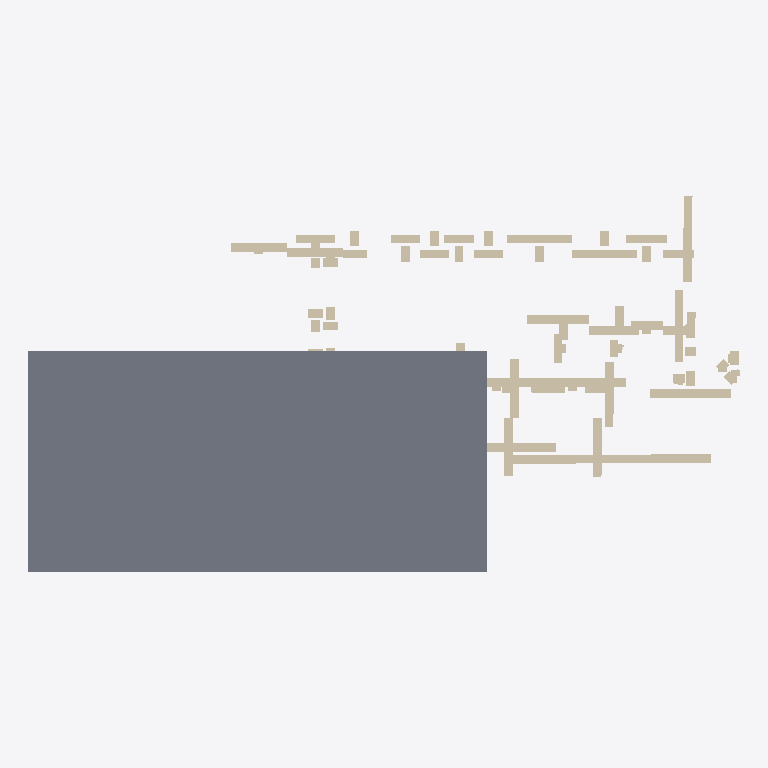
Plan cut of the same IFC building model at storey 'Ground Floor' (level 0.00 m, cut at 1.40 m), seen from above with north up, elements coloured by IFC class: 71 walls (beige), 1 slab (grey). Cut surfaces are drawn darker.
Extent 16.1 m × 8.5 m × 1.1 m (x, y, z). Storeys (1): Ground Floor at 0.00 m. Elements (122): 121 IfcWallStandardCase, 1 IfcSlab.

HEADER;
FILE_DESCRIPTION(('ViewDefinition [CoordinationView]'),'2;1');
FILE_NAME('','2025-11-12T21:44:46',(''),(''),'IfcOpenShell [number]','IfcOpenShell [number]','');
FILE_SCHEMA(('IFC4'));
ENDSEC;
DATA;
#11=IFCPROJECT('3s2CctBvP6yOVNdxmkRUBl',#5,'Floorplan Project',$,$,$,$,(#10),$);
#17=IFCSITE('0BicsQydL9VPbLew_lAc8C',#5,'Site',$,$,$,#16,$,.ELEMENT.,$,$,$,$,$);
#23=IFCBUILDING('1IbjCFuETArBGpco0paErM',#5,'Building',$,$,$,#22,$,$,$,$,$);
#29=IFCBUILDINGSTOREY('1eKYbIOsL1Gu9dGWqqT_kt',#5,'Ground Floor',$,$,#28,$,$,$,0.0);
#2092=IFCSLAB('3ViloKKkf9Lh5vUyZWHeI8',#5,'Floor',$,$,#2091,#2103,'FLOOR',$);
#1922=IFCWALLSTANDARDCASE('00fF1axxH1dxKZeAvD9zLz',#5,'Wall_9_29',$,$,#1921,#1933,$,$);
#1820=IFCWALLSTANDARDCASE('2mozb3v8f1pA1dyRvH1n3$',#5,'Wall_9_23',$,$,#1819,#1831,$,$);
#1888=IFCWALLSTANDARDCASE('2EuUIswqbCjvEEf99O6t4n',#5,'Wall_9_27',$,$,#1887,#1899,$,$);
#936=IFCWALLSTANDARDCASE('0AaT_gF450U8imnWLHhYMb',#5,'Wall_6_12',$,$,#935,#947,$,$);
#545=IFCWALLSTANDARDCASE('14BWcMZBj5nff$uIjR3G_A',#5,'Wall_5_1',$,$,#544,#556,$,$);
#1752=IFCWALLSTANDARDCASE('2z3UxpZdTBBhQo$OdkeyAR',#5,'Wall_9_19',$,$,#1751,#1763,$,$);
#52=IFCWALLSTANDARDCASE('36I9AIfXP2KBVg9j15WKSp',#5,'Wall_0_1',$,$,#51,#63,$,$);
#86=IFCWALLSTANDARDCASE('3d1j6y9W13vgjRCC6$ErOB',#5,'Wall_0_3',$,$,#85,#97,$,$);
#1769=IFCWALLSTANDARDCASE('2xFlP30nP8ixwR9kHJh0Xl',#5,'Wall_9_20',$,$,#1768,#1780,$,$);
#1633=IFCWALLSTANDARDCASE('2fwboSEXr8fAcgF9UGNutr',#5,'Wall_9_12',$,$,#1632,#1644,$,$);
#392=IFCWALLSTANDARDCASE('2FQAcE1G5AX9B11ToHmZHj',#5,'Wall_3_9',$,$,#391,#403,$,$);
#1905=IFCWALLSTANDARDCASE('1rtNbI1mb4XOrna_sV8pJe',#5,'Wall_9_28',$,$,#1904,#1916,$,$);
#358=IFCWALLSTANDARDCASE('24OvLuzRLCfQdl_Z5596SQ',#5,'Wall_3_7',$,$,#357,#369,$,$);
#1735=IFCWALLSTANDARDCASE('0hIOJe2FHBhO0sIbqpLk5n',#5,'Wall_9_18',$,$,#1734,#1746,$,$);
#664=IFCWALLSTANDARDCASE('0jM5SreoX8TwQ0kibjJQi2',#5,'Wall_5_8',$,$,#663,#675,$,$);
#851=IFCWALLSTANDARDCASE('0iV2VJ1DnBLAVLWw6gY4y2',#5,'Wall_6_7',$,$,#850,#862,$,$);
#919=IFCWALLSTANDARDCASE('178rjH0dD0hAzIqR0aDDih',#5,'Wall_6_11',$,$,#918,#930,$,$);
#443=IFCWALLSTANDARDCASE('0xcf$VpobFhuq3n_3zfm_F',#5,'Wall_3_12',$,$,#442,#454,$,$);
#1718=IFCWALLSTANDARDCASE('1k_fE_BfT3bhj6XiAfs9Fl',#5,'Wall_9_17',$,$,#1717,#1729,$,$);
#817=IFCWALLSTANDARDCASE('322013RgL6DhnQJOV6nuQp',#5,'Wall_6_5',$,$,#816,#828,$,$);
#783=IFCWALLSTANDARDCASE('1$tiPiAeb90eTcUox1iOml',#5,'Wall_6_3',$,$,#782,#794,$,$);
#1684=IFCWALLSTANDARDCASE('3FztmFkP982AxulIAfBeb9',#5,'Wall_9_15',$,$,#1683,#1695,$,$);
#120=IFCWALLSTANDARDCASE('0tdbKXqEn4bxNl$kpB4tbP',#5,'Wall_1_1',$,$,#119,#131,$,$);
#885=IFCWALLSTANDARDCASE('0hS7XH5RPEzvBpV91pqKSP',#5,'Wall_6_9',$,$,#884,#896,$,$);
#154=IFCWALLSTANDARDCASE('1UpGnt9ff0kvntzYhv$oS8',#5,'Wall_1_3',$,$,#153,#165,$,$);
#188=IFCWALLSTANDARDCASE('0umxoTmYXFNe9$ANfTStEf',#5,'Wall_2_1',$,$,#187,#199,$,$);
#222=IFCWALLSTANDARDCASE('02603bwYzEA8EeM$9z7EN7',#5,'Wall_2_3',$,$,#221,#233,$,$);
#562=IFCWALLSTANDARDCASE('3bG7U1q097AwgzGHIuxWgy',#5,'Wall_5_2',$,$,#561,#573,$,$);
#528=IFCWALLSTANDARDCASE('3HCwIYkOj1PAfw57h5t$Ll',#5,'Wall_5_0',$,$,#527,#539,$,$);
#256=IFCWALLSTANDARDCASE('0ri7cgDXj2XQ9T9VBRR6EK',#5,'Wall_3_1',$,$,#255,#267,$,$);
#1786=IFCWALLSTANDARDCASE('2S8Y1byAL5VRM$OyScYDwM',#5,'Wall_9_21',$,$,#1785,#1797,$,$);
#987=IFCWALLSTANDARDCASE('0IDd44U$z0IBwBuiO82r5O',#5,'Wall_6_15',$,$,#986,#998,$,$);
#749=IFCWALLSTANDARDCASE('3MMGBeEz99vRVbKbVQMINC',#5,'Wall_6_1',$,$,#748,#760,$,$);
#35=IFCWALLSTANDARDCASE('0hiPQBqgnEgwliYTelu7uj',#5,'Wall_0_0',$,$,#34,#46,$,$);
#171=IFCWALLSTANDARDCASE('36RVpgzNz6h99qz2sBWPX0',#5,'Wall_2_0',$,$,#170,#182,$,$);
#902=IFCWALLSTANDARDCASE('1zmmTDg41DO9pEs2IAS1md',#5,'Wall_6_10',$,$,#901,#913,$,$);
#69=IFCWALLSTANDARDCASE('0OId21KVDDEwSZm9CE5JLM',#5,'Wall_0_2',$,$,#68,#80,$,$);
#137=IFCWALLSTANDARDCASE('26t8n_Qr95EgnC20S8Pf9L',#5,'Wall_1_2',$,$,#136,#148,$,$);
#205=IFCWALLSTANDARDCASE('2jDX8ns6jBYhcu3ODlO0mk',#5,'Wall_2_2',$,$,#204,#216,$,$);
#239=IFCWALLSTANDARDCASE('0Dq3a6wzD6MwbwysNidFs6',#5,'Wall_3_0',$,$,#238,#250,$,$);
#477=IFCWALLSTANDARDCASE('2ZLS1mxo53sRex1VRlN5rX',#5,'Wall_4_1',$,$,#476,#488,$,$);
#1871=IFCWALLSTANDARDCASE('1AZMjX8NT3VPSReOszM9Qa',#5,'Wall_9_26',$,$,#1870,#1882,$,$);
#103=IFCWALLSTANDARDCASE('1rgDGraHH7uAMkX0LBJP3_',#5,'Wall_1_0',$,$,#102,#114,$,$);
#307=IFCWALLSTANDARDCASE('3rPgcznXDAEeoboK_uXQNB',#5,'Wall_3_4',$,$,#306,#318,$,$);
#698=IFCWALLSTANDARDCASE('3Uw3VngHf0bQROAJ_pq2yL',#5,'Wall_5_10',$,$,#697,#709,$,$);
#630=IFCWALLSTANDARDCASE('2coCw9lw1DHQ7y9uWkJ$J7',#5,'Wall_5_6',$,$,#629,#641,$,$);
#511=IFCWALLSTANDARDCASE('1VbWGBnkf1SRWWekqFZL9A',#5,'Wall_4_3',$,$,#510,#522,$,$);
#494=IFCWALLSTANDARDCASE('1WFIgwBfv5Ehmq6IMs9GLa',#5,'Wall_4_2',$,$,#493,#505,$,$);
#1072=IFCWALLSTANDARDCASE('0xajA3uoD8IPZ$y4nm$$Ic',#5,'Wall_7_4',$,$,#1071,#1083,$,$);
#460=IFCWALLSTANDARDCASE('08bbbDR_b0cBwirF39SpJG',#5,'Wall_4_0',$,$,#459,#471,$,$);
#1650=IFCWALLSTANDARDCASE('1NNzsczg57$efw0J465HKF',#5,'Wall_9_13',$,$,#1649,#1661,$,$);
#732=IFCWALLSTANDARDCASE('33rQ0YVBfBUQVD1I6SG0yk',#5,'Wall_6_0',$,$,#731,#743,$,$);
#1004=IFCWALLSTANDARDCASE('1ZJ_m5OSPFXO4tbhr2xEs2',#5,'Wall_7_0',$,$,#1003,#1015,$,$);
#1854=IFCWALLSTANDARDCASE('0eGdogKBnBMOmKzBD6A4xc',#5,'Wall_9_25',$,$,#1853,#1865,$,$);
#324=IFCWALLSTANDARDCASE('3SO$70L5vEZuxW$zwRkjva',#5,'Wall_3_5',$,$,#323,#335,$,$);
#1038=IFCWALLSTANDARDCASE('2HL2n39tn5VRDRwjQdB5Rv',#5,'Wall_7_2',$,$,#1037,#1049,$,$);
#1531=IFCWALLSTANDARDCASE('2zodikiQD6lB6dDWFx_D3f',#5,'Wall_9_6',$,$,#1530,#1542,$,$);
#290=IFCWALLSTANDARDCASE('0LsnueEpb4xO$bmz5ofiKa',#5,'Wall_3_3',$,$,#289,#301,$,$);
#1667=IFCWALLSTANDARDCASE('3dFabOGrf9XfTXOmNbnYyA',#5,'Wall_9_14',$,$,#1666,#1678,$,$);
#1803=IFCWALLSTANDARDCASE('2Najsi1in0Tgnb5A6BvQhb',#5,'Wall_9_22',$,$,#1802,#1814,$,$);
#426=IFCWALLSTANDARDCASE('1S1C6N2ZHFxBD5UCjvrfFf',#5,'Wall_3_11',$,$,#425,#437,$,$);
#800=IFCWALLSTANDARDCASE('3vU31uQfP5S9KNpYX$u1_z',#5,'Wall_6_4',$,$,#799,#811,$,$);
#1106=IFCWALLSTANDARDCASE('2022JQ3lj4PAAor8dp7zG4',#5,'Wall_7_6',$,$,#1105,#1117,$,$);
#715=IFCWALLSTANDARDCASE('1oEnshdtv0xRpE0hqK$GlI',#5,'Wall_5_11',$,$,#714,#726,$,$);
#613=IFCWALLSTANDARDCASE('0cvSj8kS1DduXR8A$DNAK3',#5,'Wall_5_5',$,$,#612,#624,$,$);
#1055=IFCWALLSTANDARDCASE('1GfkNg6ALBIgvtqLGFZ2Y1',#5,'Wall_7_3',$,$,#1054,#1066,$,$);
#1701=IFCWALLSTANDARDCASE('2L01yMEE5Ejf7wgAOsk9lH',#5,'Wall_9_16',$,$,#1700,#1712,$,$);
#375=IFCWALLSTANDARDCASE('0stjk3diD6igBGZTUETTI0',#5,'Wall_3_8',$,$,#374,#386,$,$);
#1021=IFCWALLSTANDARDCASE('2c1mejGcbCfBBwt5Mg3ch9',#5,'Wall_7_1',$,$,#1020,#1032,$,$);
#1837=IFCWALLSTANDARDCASE('2iU2ynnQfBffTcMmSrdBvs',#5,'Wall_9_24',$,$,#1836,#1848,$,$);
#1242=IFCWALLSTANDARDCASE('0Sc4hFB$n6dgn$gfHvz_WO',#5,'Wall_8_6',$,$,#1241,#1253,$,$);
ENDSEC;